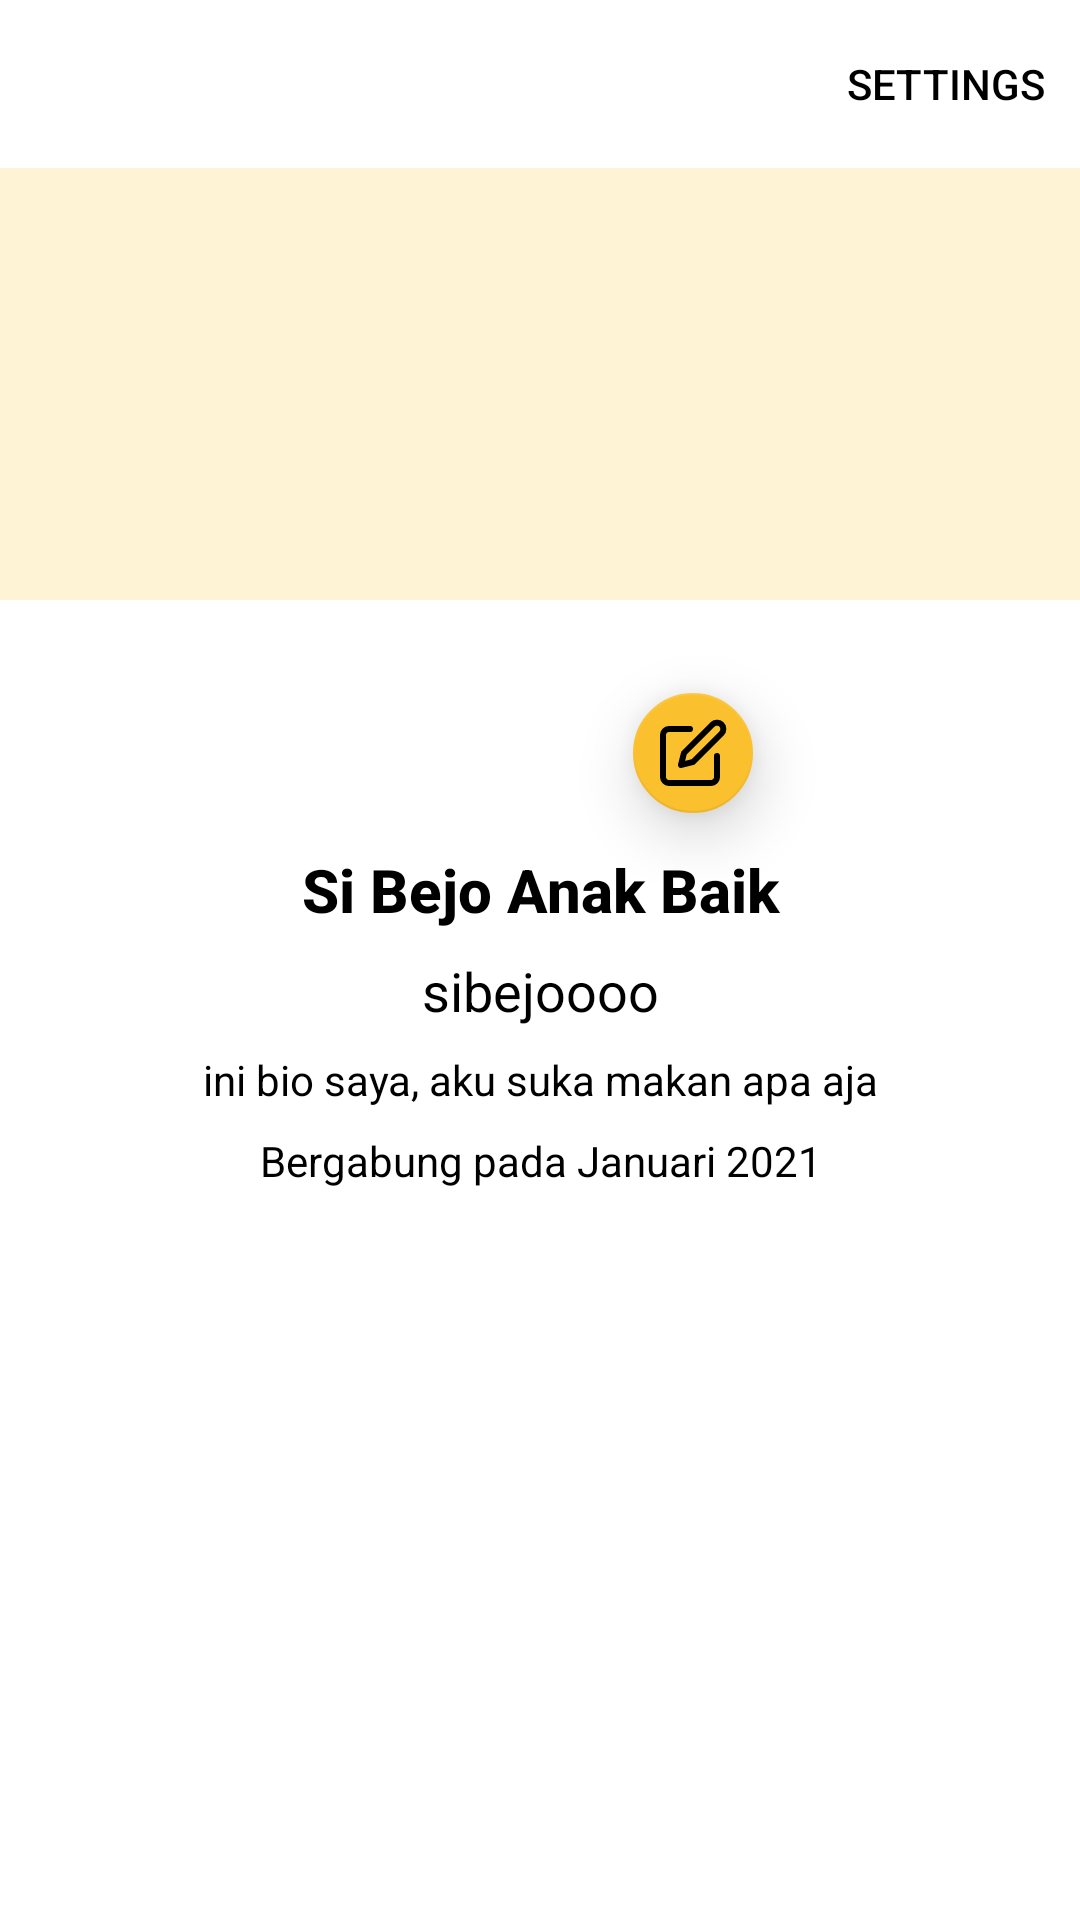

Write the Android layout XML for this screen, with the resource values it uses.
<!-- AndroidManifest.xml: application theme Theme.RuangOpini -->
<!-- res/layout/fragment_profile.xml -->
<?xml version="1.0" encoding="utf-8"?>
<androidx.coordinatorlayout.widget.CoordinatorLayout xmlns:android="http://schemas.android.com/apk/res/android"
    xmlns:app="http://schemas.android.com/apk/res-auto"
    xmlns:tools="http://schemas.android.com/tools"
    android:layout_width="match_parent"
    android:layout_height="match_parent"
    android:fitsSystemWindows="true"
    tools:context=".ui.base.profile.ProfileFragment">

    <com.google.android.material.appbar.AppBarLayout
        android:id="@+id/appBarLayout"
        android:layout_width="match_parent"
        android:layout_height="wrap_content"
        android:background="?attr/colorOnPrimary"
        android:fitsSystemWindows="true">

        <com.google.android.material.appbar.CollapsingToolbarLayout
            android:id="@+id/collapsingToolbar"
            android:layout_width="match_parent"
            android:layout_height="wrap_content"
            android:background="?attr/colorOnPrimary"
            android:fitsSystemWindows="true"
            app:layout_scrollFlags="scroll|exitUntilCollapsed">

            <include
                android:id="@+id/layoutUser"
                layout="@layout/layout_info_user"
                app:layout_collapseMode="parallax" />

            <androidx.appcompat.widget.Toolbar
                android:id="@+id/toolbar"
                android:layout_width="match_parent"
                android:layout_height="?attr/actionBarSize"
                android:background="?attr/colorOnPrimary"
                app:layout_collapseMode="pin"
                app:menu="@menu/profile_menu">

                <TextView
                    android:id="@+id/tvToolbarTitle"
                    android:layout_width="match_parent"
                    android:layout_height="wrap_content"
                    android:textAppearance="@style/TextAppearance.AppCompat.Title"
                    android:textStyle="bold" />

            </androidx.appcompat.widget.Toolbar>
        </com.google.android.material.appbar.CollapsingToolbarLayout>

        <com.google.android.material.tabs.TabLayout
            android:id="@+id/tabs"
            android:layout_width="match_parent"
            android:layout_height="wrap_content"
            android:background="?attr/colorOnPrimary"
            app:tabIndicator="@drawable/tabs_indicator"
            app:tabIndicatorColor="@color/primary"
            app:tabIndicatorFullWidth="false"
            app:tabSelectedTextColor="@color/primary"
            app:tabTextColor="?android:attr/textColorPrimary" />
    </com.google.android.material.appbar.AppBarLayout>

    <androidx.viewpager2.widget.ViewPager2
        android:id="@+id/view_pager"
        android:layout_width="match_parent"
        android:layout_height="match_parent"
        app:layout_behavior="@string/appbar_scrolling_view_behavior" />

</androidx.coordinatorlayout.widget.CoordinatorLayout>
<!-- res/layout/layout_info_user.xml (included above) -->
<?xml version="1.0" encoding="utf-8"?>
<androidx.constraintlayout.widget.ConstraintLayout xmlns:android="http://schemas.android.com/apk/res/android"
    xmlns:app="http://schemas.android.com/apk/res-auto"
    android:layout_width="match_parent"
    android:layout_height="wrap_content">


    <ImageView
        android:id="@+id/ivBanner"
        android:layout_width="match_parent"
        android:layout_height="200dp"
        android:elevation="5dp"
        android:src="@color/primary_20"
        android:scaleType="centerCrop"
        app:layout_constraintEnd_toEndOf="parent"
        app:layout_constraintStart_toStartOf="parent"
        app:layout_constraintTop_toTopOf="parent" />

    <ImageView
        android:id="@+id/ivAva"
        android:layout_width="150dp"
        android:layout_height="150dp"
        android:layout_marginTop="125dp"
        android:background="@drawable/bg_circle"
        android:backgroundTint="?attr/colorOnPrimary"
        android:elevation="10dp"
        android:padding="4dp"
        app:layout_constraintEnd_toEndOf="parent"
        app:layout_constraintStart_toStartOf="parent"
        app:layout_constraintTop_toTopOf="@+id/ivBanner" />

    <com.google.android.material.floatingactionbutton.FloatingActionButton
        android:id="@+id/btnEditProfile"
        android:layout_width="wrap_content"
        android:layout_height="wrap_content"
        android:src="@drawable/ic_edit"
        app:backgroundTint="@color/primary"
        app:elevation="12dp"
        app:fabSize="mini"
        app:layout_constraintBottom_toBottomOf="@+id/ivAva"
        app:layout_constraintEnd_toEndOf="@+id/ivAva" />

    <TextView
        android:id="@+id/tvName"
        android:layout_width="0dp"
        android:layout_height="wrap_content"
        android:layout_marginStart="16dp"
        android:layout_marginTop="8dp"
        android:layout_marginEnd="16dp"
        android:text="Si Bejo Anak Baik"
        android:textAlignment="center"
        android:textAppearance="@style/TextAppearance.AppCompat.Title"
        android:textStyle="bold"
        app:layout_constraintEnd_toEndOf="parent"
        app:layout_constraintStart_toStartOf="parent"
        app:layout_constraintTop_toBottomOf="@+id/ivAva" />

    <TextView
        android:id="@+id/tvUsername"
        android:layout_width="0dp"
        android:layout_height="wrap_content"
        android:layout_marginStart="16dp"
        android:layout_marginTop="8dp"
        android:layout_marginEnd="16dp"
        android:text="sibejoooo"
        android:textAlignment="center"
        android:textAppearance="@style/TextAppearance.AppCompat.Body1"
        android:textSize="@dimen/text_subtitle_size"
        app:layout_constraintEnd_toEndOf="parent"
        app:layout_constraintStart_toStartOf="parent"
        app:layout_constraintTop_toBottomOf="@+id/tvName" />

    <TextView
        android:id="@+id/tvBio"
        android:layout_width="0dp"
        android:layout_height="wrap_content"
        android:layout_marginStart="16dp"
        android:layout_marginTop="8dp"
        android:layout_marginEnd="16dp"
        android:text="ini bio saya, aku suka makan apa aja"
        android:textAlignment="center"
        android:textAppearance="@style/TextAppearance.AppCompat.Body1"
        app:layout_constraintEnd_toEndOf="parent"
        app:layout_constraintStart_toStartOf="parent"
        app:layout_constraintTop_toBottomOf="@+id/tvUsername" />

    <TextView
        android:id="@+id/tvJoinDate"
        android:layout_width="0dp"
        android:layout_height="wrap_content"
        android:layout_marginStart="16dp"
        android:layout_marginTop="8dp"
        android:layout_marginEnd="16dp"
        android:layout_marginBottom="16dp"
        android:text="Bergabung pada Januari 2021"
        android:textAlignment="center"
        android:textAppearance="@style/TextAppearance.AppCompat.Body1"
        app:layout_constraintBottom_toBottomOf="parent"
        app:layout_constraintEnd_toEndOf="parent"
        app:layout_constraintStart_toStartOf="parent"
        app:layout_constraintTop_toBottomOf="@+id/tvBio" />


</androidx.constraintlayout.widget.ConstraintLayout>
<!-- resources referenced by this layout -->
<resources>
  <color name="primary">#FBC02D</color>
  <color name="primary_20">#33FBC02D</color>
  <dimen name="text_subtitle_size">18sp</dimen>
  <!-- drawable ic_edit (drawable) -->
  <vector xmlns:android="http://schemas.android.com/apk/res/android"
      android:width="24dp"
      android:height="24dp"
      android:viewportWidth="24"
      android:viewportHeight="24">
    <path
        android:fillColor="#00000000"
        android:pathData="M11,4H4C3.4696,4 2.9609,4.2107 2.5858,4.5858C2.2107,4.9609 2,5.4696 2,6V20C2,20.5304 2.2107,21.0391 2.5858,21.4142C2.9609,21.7893 3.4696,22 4,22H18C18.5304,22 19.0391,21.7893 19.4142,21.4142C19.7893,21.0391 20,20.5304 20,20V13"
        android:strokeWidth="2"
        android:strokeColor="#000000"
        android:strokeLineCap="round"
        android:strokeLineJoin="round" />
    <path
        android:fillColor="#00000000"
        android:pathData="M18.5,2.5C18.8978,2.1022 19.4374,1.8787 20,1.8787C20.5626,1.8787 21.1022,2.1022 21.5,2.5C21.8978,2.8978 22.1213,3.4374 22.1213,4C22.1213,4.5626 21.8978,5.1022 21.5,5.5L12,15L8,16L9,12L18.5,2.5Z"
        android:strokeWidth="2"
        android:strokeColor="#000000"
        android:strokeLineCap="round"
        android:strokeLineJoin="round" />
  </vector>
  <!-- drawable tabs_indicator (drawable) -->
  <?xml version="1.0" encoding="utf-8"?>
  <selector xmlns:android="http://schemas.android.com/apk/res/android">
      <item>
          <shape android:shape="rectangle">
              <padding android:left="12dp" android:right="12dp" />
              <corners android:radius="8dp" />
              <solid android:color="@color/primary" />
              <size android:height="4dp" />
          </shape>
      </item>
  </selector>
  <style name="Theme.RuangOpini" parent="Theme.MaterialComponents.DayNight.NoActionBar">
          
          <item name="colorPrimary">@color/primary</item>
          <item name="colorPrimaryVariant">@color/white</item>
          <item name="colorAccent">@color/secondary</item>
          
          <item name="android:textColorPrimary">@color/black</item>
          <item name="titleTextColor">@color/black</item>
          
          <item name="android:statusBarColor" tools:targetApi="l">@color/white</item>
          
          <item name="android:windowLightStatusBar" tools:targetApi="m">true</item>
      </style>
  <color name="white">#FFFFFFFF</color>
  <color name="secondary">#1D2F36</color>
  <color name="black">#FF000000</color>
</resources>
